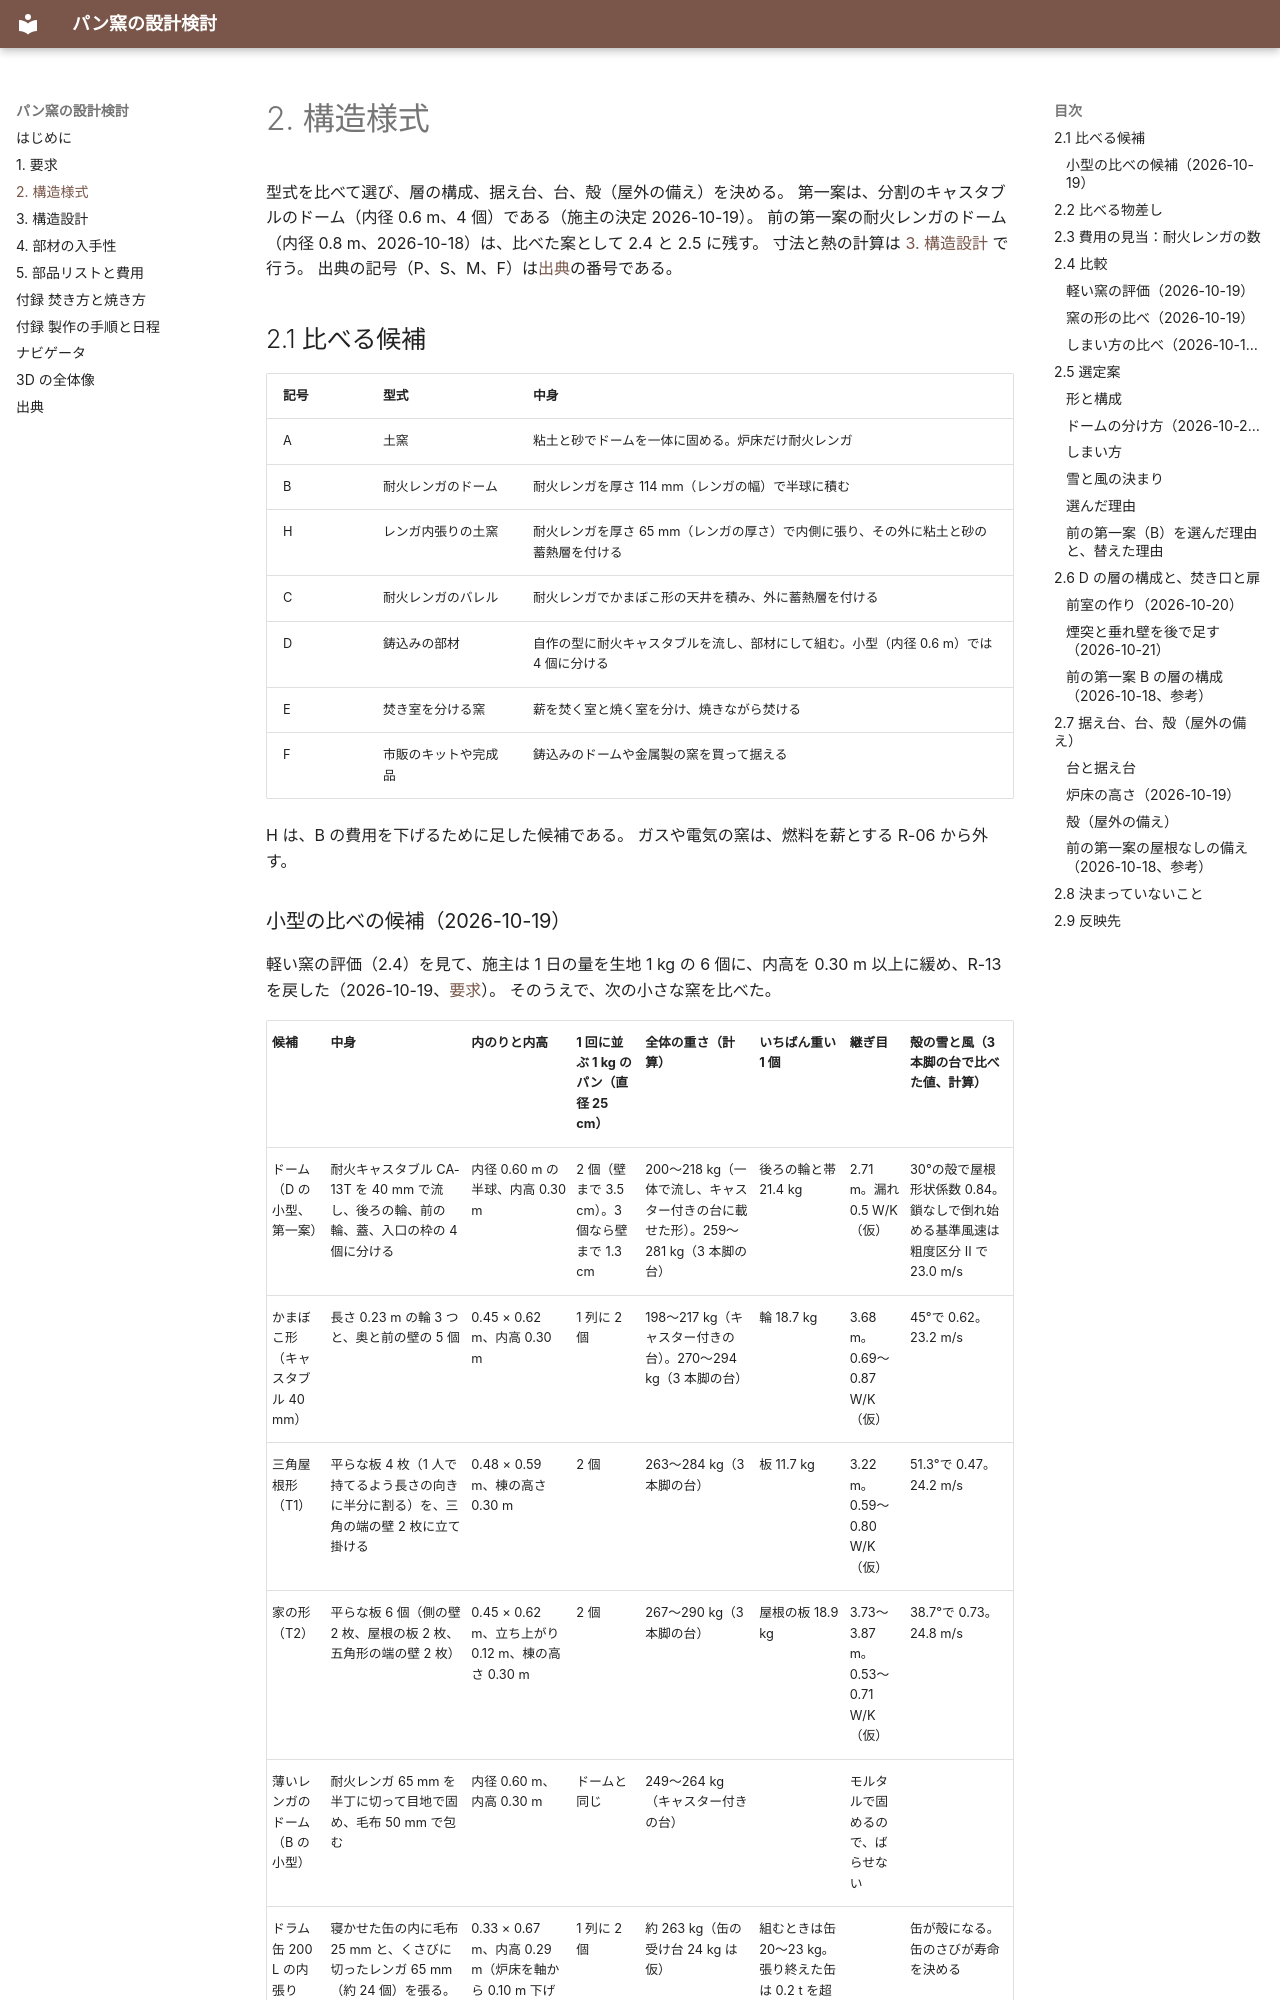

repository: fujisato-koji/bread-oven · page: 02-configuration/index.html · generator: mkdocs

# 2. 構造様式

型式を比べて選び、層の構成、据え台、台、殻（屋外の備え）を決める。
第一案は、分割のキャスタブルのドーム（内径 0.6 m、4 個）である（施主の決定 2026-10-19）。
前の第一案の耐火レンガのドーム（内径 0.8 m、2026-10-18）は、比べた案として 2.4 と 2.5 に残す。
寸法と熱の計算は [3. 構造設計](03-structural-design.md) で行う。
出典の記号（P、S、M、F）は[出典](sources.md)の番号である。

## 2.1 比べる候補

| 記号 | 型式 | 中身 |
|------|------|------|
| A | 土窯 | 粘土と砂でドームを一体に固める。炉床だけ耐火レンガ |
| B | 耐火レンガのドーム | 耐火レンガを厚さ 114 mm（レンガの幅）で半球に積む |
| H | レンガ内張りの土窯 | 耐火レンガを厚さ 65 mm（レンガの厚さ）で内側に張り、その外に粘土と砂の蓄熱層を付ける |
| C | 耐火レンガのバレル | 耐火レンガでかまぼこ形の天井を積み、外に蓄熱層を付ける |
| D | 鋳込みの部材 | 自作の型に耐火キャスタブルを流し、部材にして組む。小型（内径 0.6 m）では 4 個に分ける |
| E | 焚き室を分ける窯 | 薪を焚く室と焼く室を分け、焼きながら焚ける |
| F | 市販のキットや完成品 | 鋳込みのドームや金属製の窯を買って据える |

H は、B の費用を下げるために足した候補である。
ガスや電気の窯は、燃料を薪とする R-06 から外す。
